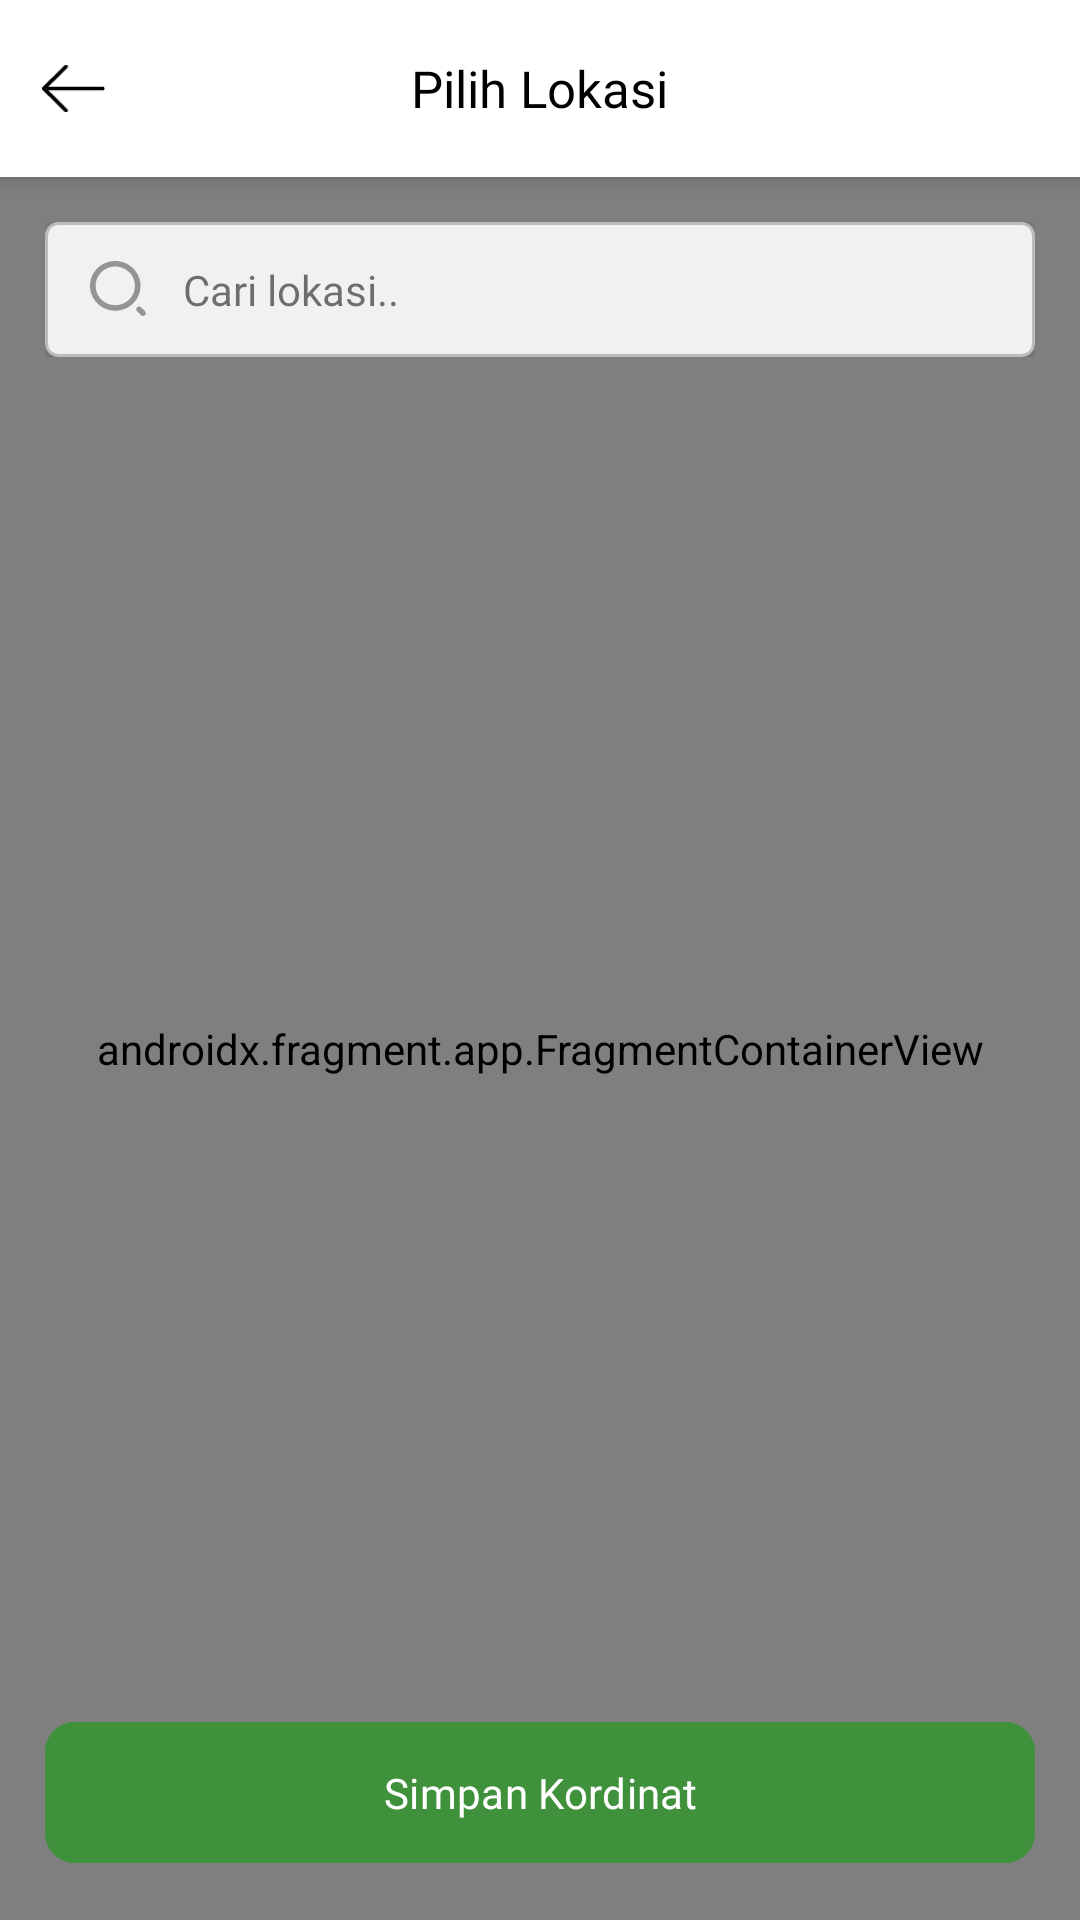

Here is an Android app screen rendered from its layout file. Give the layout XML and the strings, colors and styles it references.
<!-- AndroidManifest.xml: application theme Theme.SIPAMASAndroid -->
<!-- res/layout/activity_select_map.xml -->
<?xml version="1.0" encoding="utf-8"?>
<RelativeLayout xmlns:android="http://schemas.android.com/apk/res/android"
    xmlns:tools="http://schemas.android.com/tools"
    xmlns:app="http://schemas.android.com/apk/res-auto"
    android:id="@+id/main"
    android:layout_width="match_parent"
    android:layout_height="match_parent"
    android:background="@color/white"
    tools:context=".presentation.map.SelectMapActivity">

    <RelativeLayout
        android:id="@+id/header"
        android:layout_width="match_parent"
        android:layout_height="wrap_content"
        android:background="@color/white"
        android:elevation="4dp"
        android:paddingVertical="12dp">

        <ImageView
            android:id="@+id/ivBack"
            android:layout_width="35dp"
            android:layout_height="35dp"
            android:layout_marginLeft="7dp"
            android:padding="7dp"
            android:src="@drawable/ic_arrow_left" />

        <TextView
            android:id="@+id/tvHeaderTitle"
            android:layout_width="wrap_content"
            android:layout_height="wrap_content"
            android:layout_centerInParent="true"
            android:fontFamily="@font/poppins_semibold"
            android:text="Pilih Lokasi"
            android:textColor="@color/textPrimary"
            android:textSize="17sp" />

    </RelativeLayout>

    <RelativeLayout
        android:layout_width="match_parent"
        android:layout_height="match_parent"
        android:layout_below="@id/header">

        <androidx.fragment.app.FragmentContainerView
            android:id="@+id/mapFragment"
            android:name="com.google.android.gms.maps.SupportMapFragment"
            android:layout_width="match_parent"
            android:layout_height="match_parent" />

        <LinearLayout
            android:layout_width="match_parent"
            android:layout_height="wrap_content"
            android:orientation="vertical"
            android:layout_marginHorizontal="15dp"
            android:layout_marginTop="15dp">

            <EditText
                android:id="@+id/etSearch"
                android:layout_width="match_parent"
                android:layout_height="45dp"
                android:background="@drawable/bg_search_maps"
                android:hint="Cari lokasi.."
                android:fontFamily="@font/poppins_regular"
                android:textSize="14sp"
                android:drawableStart="@drawable/ic_search"
                android:paddingLeft="15dp"
                android:textColorHint="@color/textSecondary"
                android:textColor="@color/textPrimary"
                android:paddingRight="15dp"
                android:singleLine="true"
                android:elevation="4dp"
                android:drawablePadding="12dp"/>

            <androidx.recyclerview.widget.RecyclerView
                android:id="@+id/rvSuggestions"
                android:layout_width="match_parent"
                android:layout_height="wrap_content"
                android:background="@color/white"
                android:elevation="4dp"
                android:visibility="gone"
                android:layout_marginTop="2dp"
                app:layoutManager="androidx.recyclerview.widget.LinearLayoutManager" />

        </LinearLayout>

        <com.google.android.material.button.MaterialButton
            android:id="@+id/btnSave"
            android:layout_width="match_parent"
            android:layout_height="55dp"
            android:layout_marginHorizontal="15dp"
            android:backgroundTint="@color/primary"
            android:layout_alignParentBottom="true"
            app:cornerRadius="10dp"
            android:text="Simpan Kordinat"
            android:fontFamily="@font/poppins_semibold"
            android:textSize="14sp"
            android:layout_marginBottom="15dp"
            android:textColor="@color/white"/>

    </RelativeLayout>

</RelativeLayout>
<!-- resources referenced by this layout -->
<resources>
  <color name="primary">#40913C</color>
  <color name="textPrimary">#000</color>
  <color name="textSecondary">#8C000000</color>
  <color name="white">#FFFFFFFF</color>
  <!-- drawable bg_search_maps (drawable) -->
  <?xml version="1.0" encoding="utf-8"?>
  <shape xmlns:android="http://schemas.android.com/apk/res/android"
      android:shape="rectangle">
  
      <solid
          android:color="#F1F1F1"/>
  
      <stroke
          android:color="#BCBCBC"
          android:width="1dp"/>
  
      <corners
          android:radius="4dp"/>
  
  </shape>
  <!-- drawable ic_arrow_left (drawable) -->
  <vector xmlns:android="http://schemas.android.com/apk/res/android"
      android:width="25dp"
      android:height="19dp"
      android:viewportWidth="25"
      android:viewportHeight="19">
    <path
        android:pathData="M24.083,9.5L0.75,9.5M0.75,9.5L9.5,0.75M0.75,9.5L9.5,18.25"
        android:strokeLineJoin="round"
        android:strokeWidth="1.5"
        android:fillColor="#00000000"
        android:strokeColor="#000000"
        android:strokeLineCap="round"/>
  </vector>
  <!-- drawable ic_search (drawable) -->
  <vector xmlns:android="http://schemas.android.com/apk/res/android"
      android:width="19dp"
      android:height="19dp"
      android:viewportWidth="19"
      android:viewportHeight="19">
    <path
        android:pathData="M8.418,0C13.064,0 16.836,3.711 16.836,8.283C16.836,12.855 13.064,16.566 8.418,16.566C3.771,16.566 0,12.855 0,8.283C0,3.711 3.771,0 8.418,0ZM8.418,14.725C12.035,14.725 14.965,11.842 14.965,8.283C14.965,4.724 12.035,1.841 8.418,1.841C4.801,1.841 1.871,4.724 1.871,8.283C1.871,11.842 4.801,14.725 8.418,14.725ZM15.703,15.43C16.064,15.075 16.644,15.075 17.005,15.43L18.327,16.731C18.697,17.095 18.697,17.691 18.328,18.055C17.966,18.41 17.387,18.41 17.026,18.055L15.703,16.753C15.334,16.389 15.334,15.794 15.703,15.43Z"
        android:fillColor="#949494"/>
  </vector>
  <style name="Theme.SIPAMASAndroid" parent="Base.Theme.SIPAMASAndroid" />
  <style name="Base.Theme.SIPAMASAndroid" parent="Theme.Material3.DayNight.NoActionBar">
          
          
      </style>
</resources>
